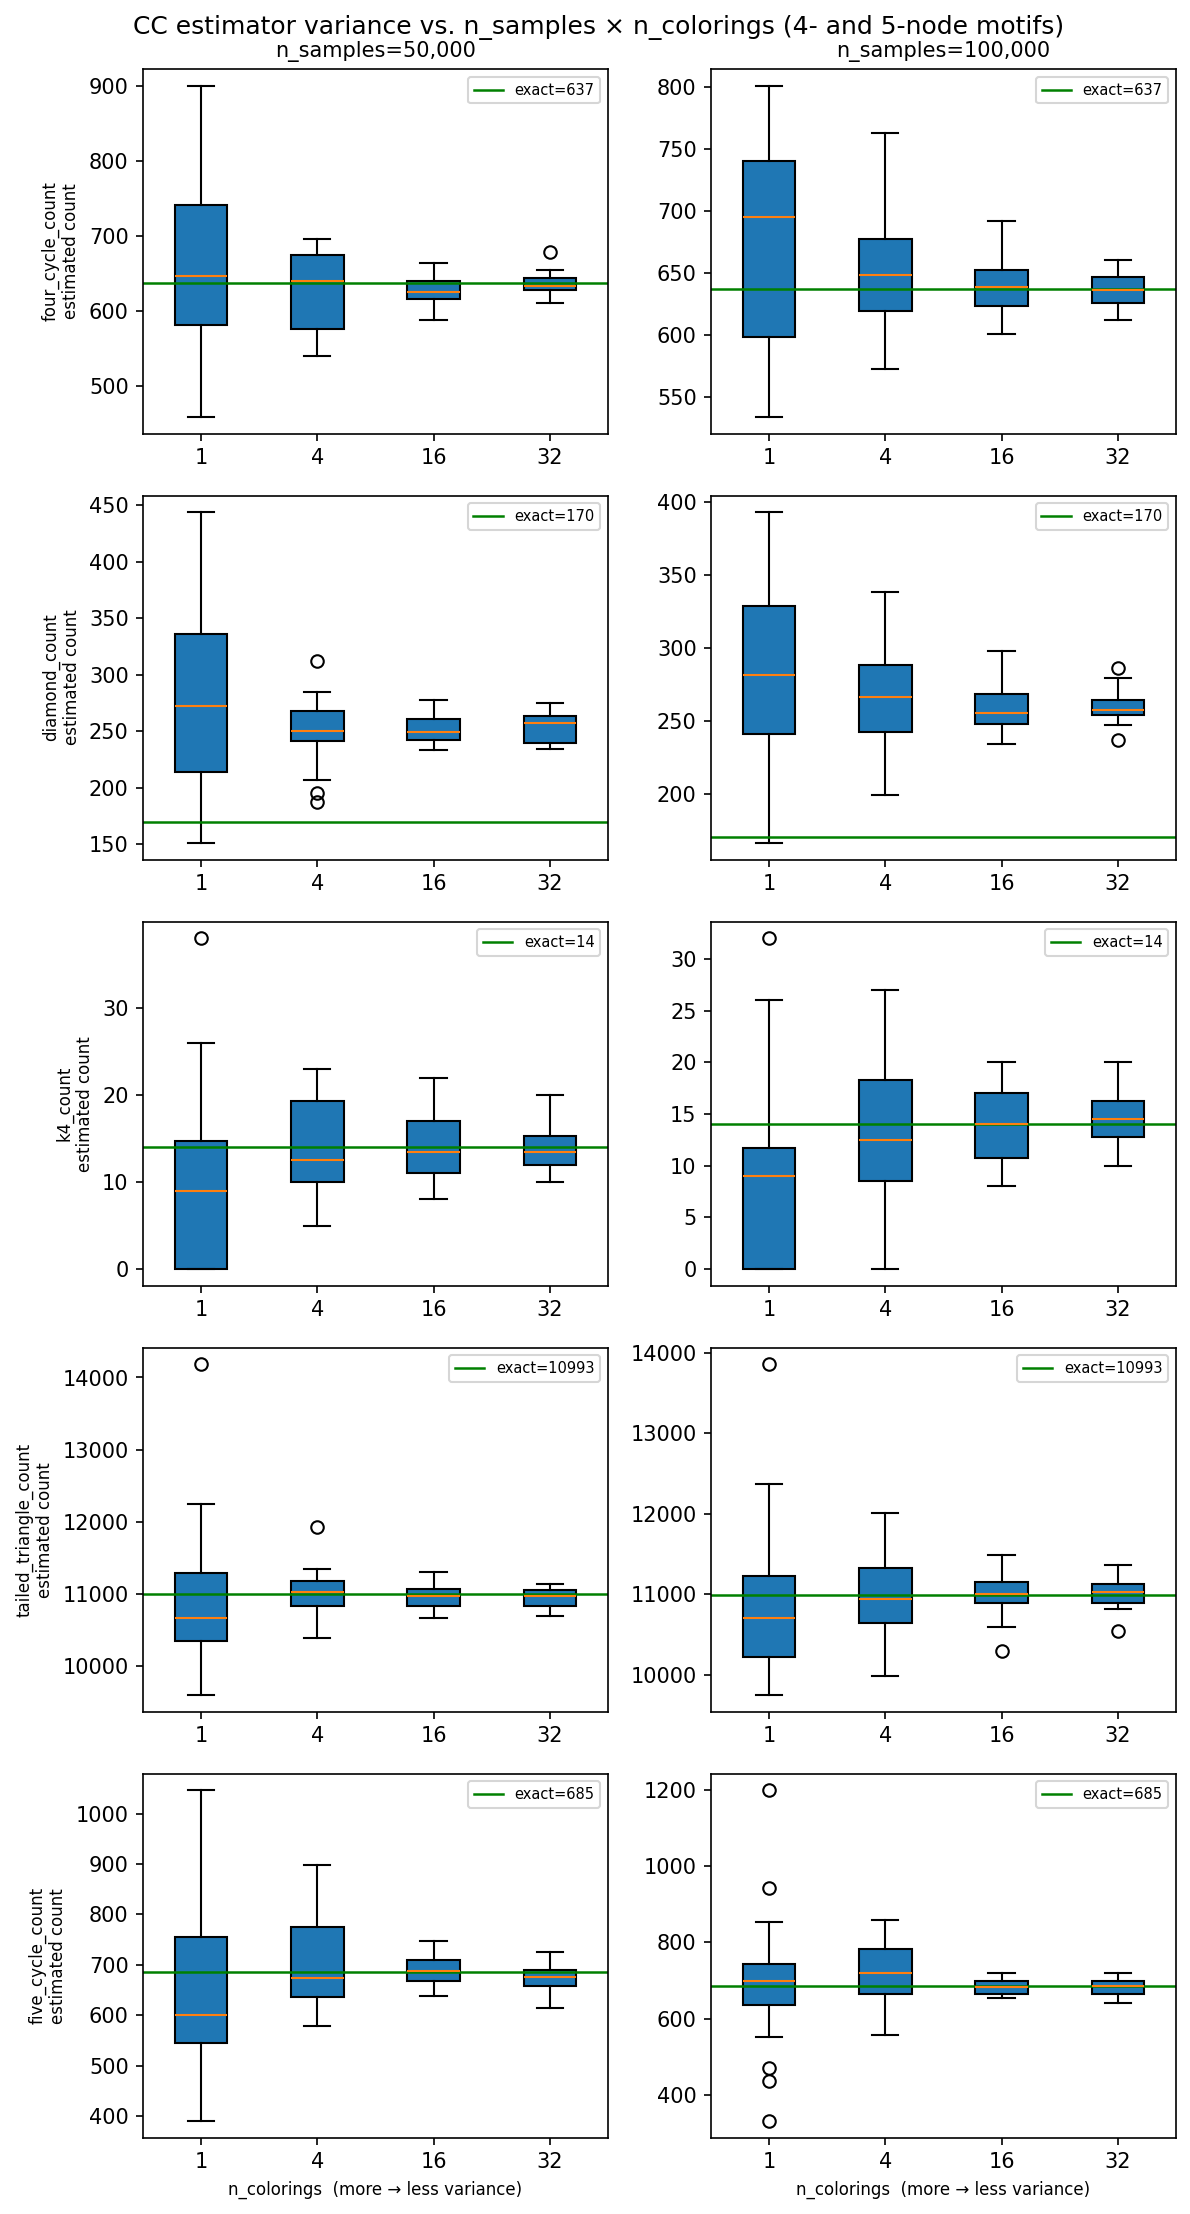

The data file committed next to this chart (first rows):
n_samples, n_colorings, seed, triangle_count, four_cycle_count, diamond_count, k4_count, tailed_triangle_count, five_cycle_count
50000, 1, 0, 566, 515, 197, 38, 9593, 583
50000, 1, 1, 566, 900, 306, 0, 10714, 571
50000, 1, 2, 566, 619, 340, 12, 9906, 718
50000, 1, 3, 566, 531, 296, 6, 10500, 679
50000, 1, 4, 566, 588, 362, 0, 10481, 545
50000, 1, 5, 566, 636, 175, 0, 10621, 457
50000, 1, 6, 566, 656, 259, 14, 10198, 652
50000, 1, 7, 566, 570, 356, 25, 12241, 431
50000, 1, 8, 566, 584, 220, 17, 11440, 601
50000, 1, 9, 566, 603, 444, 9, 14184, 869
50000, 1, 10, 566, 458, 192, 0, 10486, 569
50000, 1, 11, 566, 819, 154, 0, 10742, 390
50000, 1, 12, 566, 683, 261, 9, 11272, 963
50000, 1, 13, 566, 520, 252, 0, 11176, 699
50000, 1, 14, 566, 820, 259, 10, 10175, 903
50000, 1, 15, 566, 680, 283, 0, 11313, 435
50000, 1, 16, 566, 726, 335, 0, 10395, 546
50000, 1, 17, 566, 785, 151, 10, 11067, 1029
50000, 1, 18, 566, 795, 352, 26, 10110, 1046
50000, 1, 19, 566, 688, 321, 17, 11742, 600
50000, 4, 0, 566, 575, 195, 22, 10962, 842
50000, 4, 1, 566, 679, 257, 16, 11292, 637
50000, 4, 2, 566, 696, 250, 20, 10798, 857
50000, 4, 3, 566, 543, 285, 20, 10837, 772
50000, 4, 4, 566, 606, 312, 11, 11159, 770
50000, 4, 5, 566, 695, 253, 18, 10980, 680
50000, 4, 6, 566, 646, 251, 10, 11133, 633
50000, 4, 7, 566, 590, 227, 19, 10859, 784
50000, 4, 8, 566, 558, 187, 13, 11243, 578
50000, 4, 9, 566, 546, 268, 9, 11927, 835
50000, 4, 10, 566, 539, 245, 12, 10794, 654
50000, 4, 11, 566, 650, 242, 6, 11029, 720
50000, 4, 12, 566, 657, 242, 12, 11254, 630
50000, 4, 13, 566, 575, 250, 5, 10606, 594
50000, 4, 14, 566, 676, 240, 11, 11342, 653
50000, 4, 15, 566, 674, 269, 10, 11113, 730
50000, 4, 16, 566, 632, 269, 5, 10392, 599
50000, 4, 17, 566, 656, 207, 15, 11027, 898
50000, 4, 18, 566, 633, 260, 23, 10682, 641
50000, 4, 19, 566, 675, 285, 21, 11030, 669
50000, 16, 0, 566, 625, 235, 13, 11056, 708
50000, 16, 1, 566, 623, 273, 13, 11108, 646
50000, 16, 2, 566, 650, 233, 19, 10693, 719
50000, 16, 3, 566, 598, 249, 22, 11015, 669
50000, 16, 4, 566, 652, 248, 10, 10885, 723
50000, 16, 5, 566, 624, 267, 14, 11114, 703
50000, 16, 6, 566, 603, 250, 11, 10822, 703
50000, 16, 7, 566, 587, 253, 18, 10992, 670
50000, 16, 8, 566, 607, 234, 17, 11006, 639
50000, 16, 9, 566, 622, 234, 11, 11304, 672
50000, 16, 10, 566, 638, 259, 8, 10970, 656
50000, 16, 11, 566, 625, 244, 12, 10660, 748
50000, 16, 12, 566, 637, 269, 14, 11098, 685
50000, 16, 13, 566, 629, 248, 17, 10686, 691
50000, 16, 14, 566, 647, 259, 15, 10967, 646
50000, 16, 15, 566, 632, 249, 9, 10982, 701
50000, 16, 16, 566, 642, 278, 13, 11190, 681
50000, 16, 17, 566, 664, 236, 10, 10808, 720
50000, 16, 18, 566, 604, 258, 17, 10833, 663
50000, 16, 19, 566, 619, 265, 19, 10850, 714
... 100 more rows
